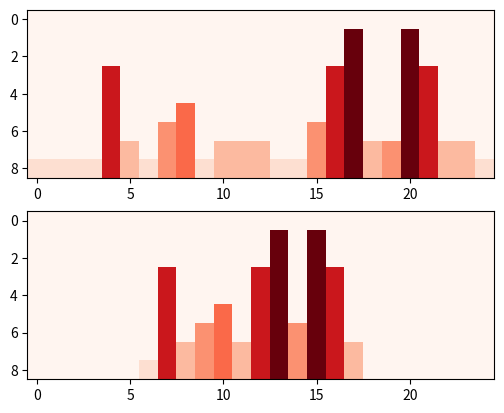

Generate this figure with matplotlib:
import json
import seaborn as sns
import numpy as np
import matplotlib.pyplot as plt


def open_json_file(filename):
    with open(filename, encoding='UTF8') as file:
        try:
            return json.load(file)
        except ValueError as e:
            print('Parsing error: {}'.format(e))
            return None


if __name__ == '__main__':
    x = list(range(25))
    y = [
        [0, 0, 0, 0, 0, 0, 0, 0, 0, 0, 0, 0, 0,
            0, 0, 0, 0, 0, 0, 0, 0, 0, 0, 0, 0],
        [0, 0, 0, 0, 0, 0, 0, 0, 0, 0, 0, 0, 0,
            0, 0, 0, 0, 8, 0, 0, 8, 0, 0, 0, 0],
        [0, 0, 0, 0, 0, 0, 0, 0, 0, 0, 0, 0, 0,
            0, 0, 0, 0, 8, 0, 0, 8, 0, 0, 0, 0],
        [0, 0, 0, 0, 6, 0, 0, 0, 0, 0, 0, 0, 0,
            0, 0, 0, 6, 8, 0, 0, 8, 6, 0, 0, 0],
        [0, 0, 0, 0, 6, 0, 0, 0, 0, 0, 0, 0, 0,
            0, 0, 0, 6, 8, 0, 0, 8, 6, 0, 0, 0],
        [0, 0, 0, 0, 6, 0, 0, 0, 4, 0, 0, 0, 0,
            0, 0, 0, 6, 8, 0, 0, 8, 6, 0, 0, 0],
        [0, 0, 0, 0, 6, 0, 0, 3, 4, 0, 0, 0, 0,
            0, 0, 3, 6, 8, 0, 0, 8, 6, 0, 0, 0],
        [0, 0, 0, 0, 6, 2, 0, 3, 4, 0, 2, 2, 2,
         0, 0, 3, 6, 8, 2, 3, 8, 6, 2, 2, 0],
        [1, 1, 1, 1, 6, 2, 1, 3, 4, 1, 2, 2, 2,
         1, 1, 3, 6, 8, 2, 3, 8, 6, 2, 2, 1]
    ]
    yy = [
        [0, 0, 0, 0, 0, 0, 0, 0, 0, 0, 0, 0, 0, 0,
            0, 0, 0, 0, 0, 0, 0, 0, 0, 0, 0],
        [0, 0, 0, 0, 0, 0, 0, 0, 0, 0, 0, 0, 0, 8,
            0, 8, 0, 0, 0, 0, 0, 0, 0, 0, 0],
        [0, 0, 0, 0, 0, 0, 0, 0, 0, 0, 0, 0, 0, 8,
            0, 8, 0, 0, 0, 0, 0, 0, 0, 0, 0],
        [0, 0, 0, 0, 0, 0, 0, 6, 0, 0, 0, 0, 6, 8,
            0, 8, 6, 0, 0, 0, 0, 0, 0, 0, 0],
        [0, 0, 0, 0, 0, 0, 0, 6, 0, 0, 0, 0, 6, 8,
            0, 8, 6, 0, 0, 0, 0, 0, 0, 0, 0],
        [0, 0, 0, 0, 0, 0, 0, 6, 0, 0, 4, 0, 6, 8,
            0, 8, 6, 0, 0, 0, 0, 0, 0, 0, 0],
        [0, 0, 0, 0, 0, 0, 0, 6, 0, 3, 4, 0, 6, 8,
            3, 8, 6, 0, 0, 0, 0, 0, 0, 0, 0],
        [0, 0, 0, 0, 0, 0, 0, 6, 2, 3, 4, 2, 6, 8,
            3, 8, 6, 2, 0, 0, 0, 0, 0, 0, 0],
        [0, 0, 0, 0, 0, 0, 1, 6, 2, 3, 4, 2, 6,
            8, 3, 8, 6, 2, 0, 0, 0, 0, 0, 0, 0]
    ]

    y = np.array(y)
    yy = np.array(yy)
    # sns.heatmap(y)
    plt.subplot(2, 1, 1)
    plt.imshow(y, cmap='Reds')
    plt.subplot(2, 1, 2)
    plt.imshow(yy, cmap='Reds')
    plt.show()
    # plt.bar(x, y, width=1)
    # plt.show()

    # result = 'datasets/anet_annotations/video_info_train_val.json'

    # data = open_json_file(result)

    # for i, item in enumerate(data.items()):
    #     if i == 0:
    #         print(len(list(data.keys())))
    #     break
